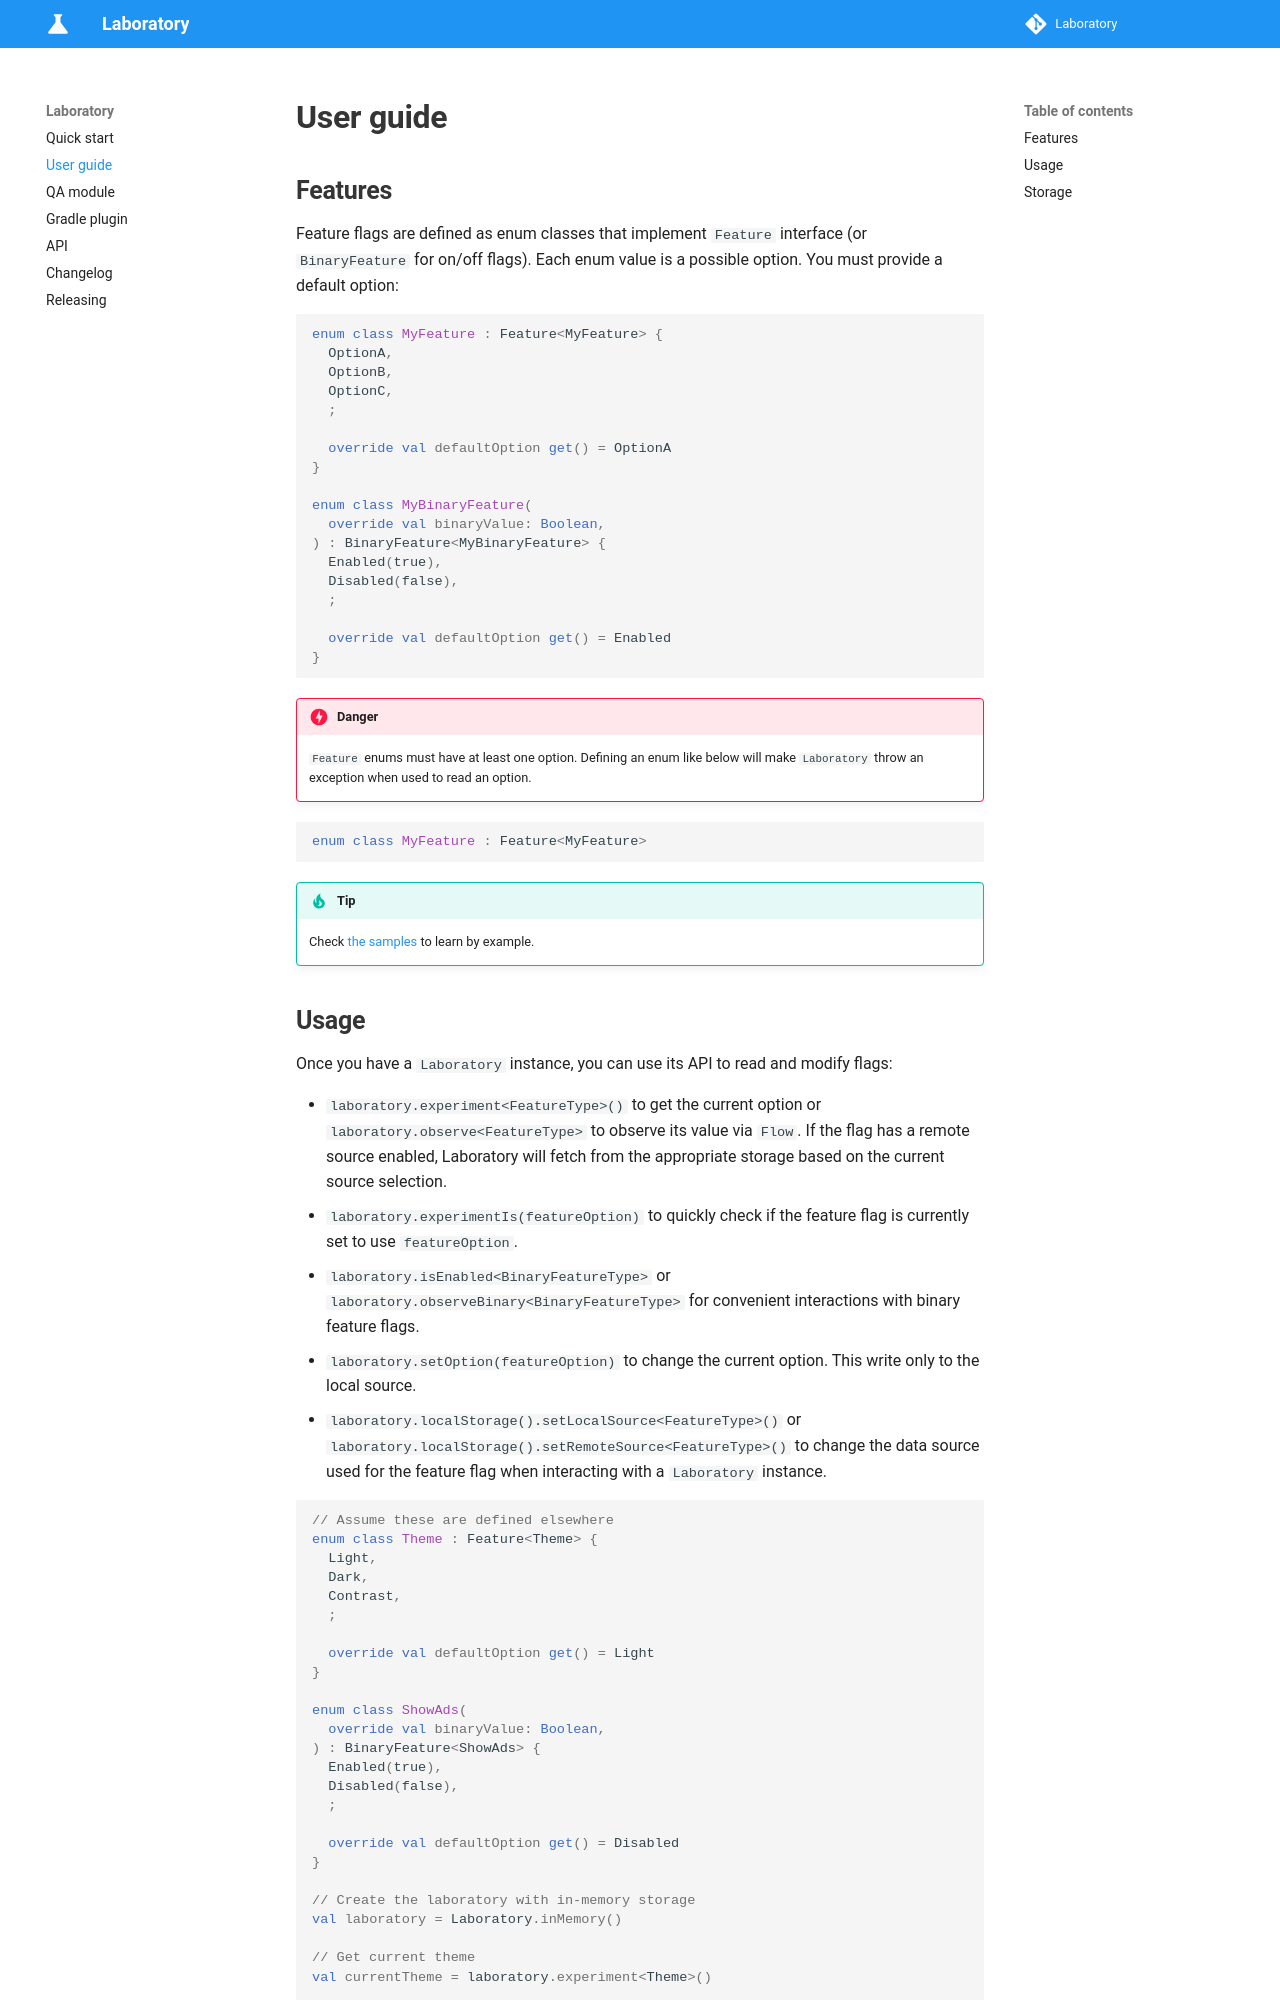

repository: MiSikora/laboratory · page: user-guide/index.html · generator: mkdocs

# User guide

## Features

Feature flags are defined as enum classes that implement `Feature` interface (or `BinaryFeature` for on/off flags). Each enum value is a possible option. You must provide a default option:

```kotlin
enum class MyFeature : Feature<MyFeature> {
  OptionA,
  OptionB,
  OptionC,
  ;

  override val defaultOption get() = OptionA
}

enum class MyBinaryFeature(
  override val binaryValue: Boolean,
) : BinaryFeature<MyBinaryFeature> {
  Enabled(true),
  Disabled(false),
  ;

  override val defaultOption get() = Enabled
}
```

!!! danger
    `Feature` enums must have at least one option. Defining an enum like below will make `Laboratory` throw an exception when used to read an option.

```kotlin
enum class MyFeature : Feature<MyFeature>
```

!!! tip
    Check [the samples](https://github.com/MiSikora/laboratory/tree/trunk/samples) to learn by example.

## Usage

Once you have a `Laboratory` instance, you can use its API to read and modify flags:

- `laboratory.experiment<FeatureType>()` to get the current option or `laboratory.observe<FeatureType>` to observe its value via `Flow`. If the flag has a remote source enabled, Laboratory will fetch from the appropriate storage based on the current source selection.
- `laboratory.experimentIs(featureOption)` to quickly check if the feature flag is currently set to use `featureOption`.
- `laboratory.isEnabled<BinaryFeatureType>` or `laboratory.observeBinary<BinaryFeatureType>` for convenient interactions with binary feature flags.
- `laboratory.setOption(featureOption)` to change the current option. This write only to the local source.
- `laboratory.localStorage().setLocalSource<FeatureType>()` or `laboratory.localStorage().setRemoteSource<FeatureType>()` to change the data source used for the feature flag when interacting with a `Laboratory` instance.

```kotlin
// Assume these are defined elsewhere
enum class Theme : Feature<Theme> { 
  Light,
  Dark,
  Contrast,
  ;
  
  override val defaultOption get() = Light
}

enum class ShowAds(
  override val binaryValue: Boolean,
) : BinaryFeature<ShowAds> { 
  Enabled(true),
  Disabled(false),
  ;
  
  override val defaultOption get() = Disabled
}

// Create the laboratory with in-memory storage
val laboratory = Laboratory.inMemory()

// Get current theme
val currentTheme = laboratory.experiment<Theme>()

// Toggle the theme
laboratory.setOption(Theme.Dark)

// Check if ads are enabled (binary flag)
val adsEnabled = laboratory.isEnabled<ShowAds>()
```
